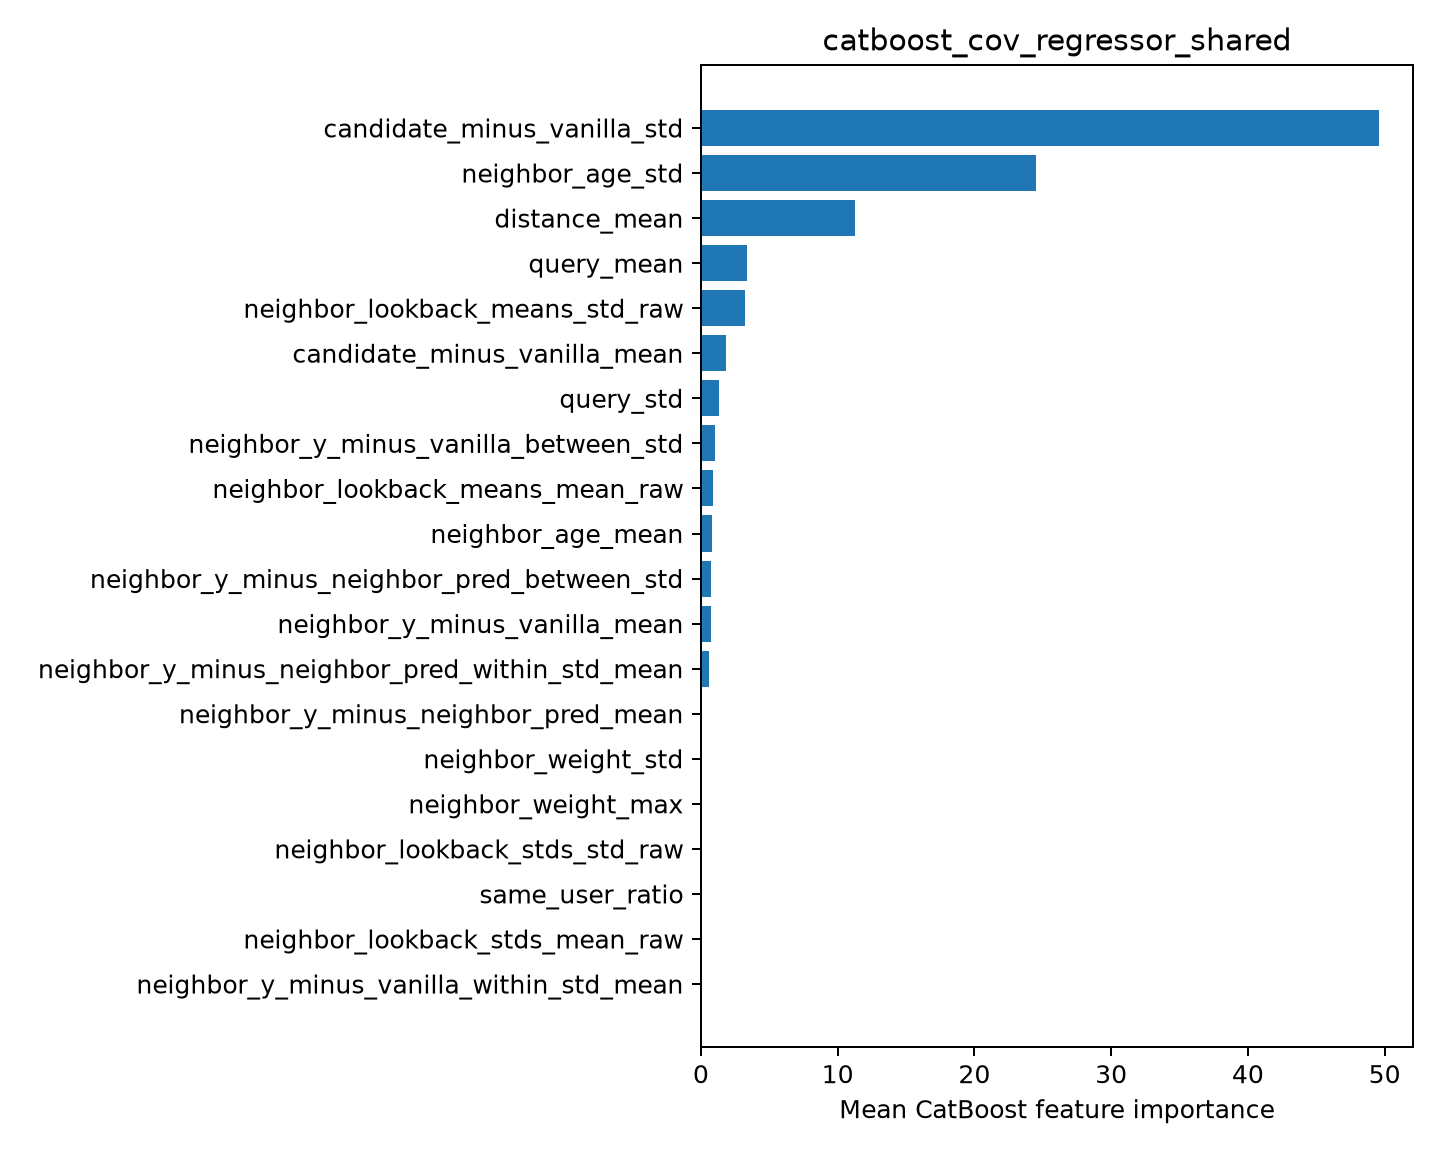

Values plotted in this chart, from the file beside it:
feature, importance
candidate_minus_vanilla_std, 49.59
neighbor_age_std, 24.49
distance_mean, 11.27
query_mean, 3.393
neighbor_lookback_means_std_raw, 3.192
candidate_minus_vanilla_mean, 1.836
query_std, 1.331
neighbor_y_minus_vanilla_between_std, 1.006
neighbor_lookback_means_mean_raw, 0.9119
neighbor_age_mean, 0.8291
neighbor_y_minus_neighbor_pred_between_s…, 0.7489
neighbor_y_minus_vanilla_mean, 0.7335
neighbor_y_minus_neighbor_pred_within_st…, 0.5662
neighbor_y_minus_neighbor_pred_mean, 0.09933
neighbor_weight_std, 0.0
neighbor_weight_max, 0.0
neighbor_lookback_stds_std_raw, 0.0
same_user_ratio, 0.0
neighbor_lookback_stds_mean_raw, 0.0
neighbor_y_minus_vanilla_within_std_mean, 0.0
